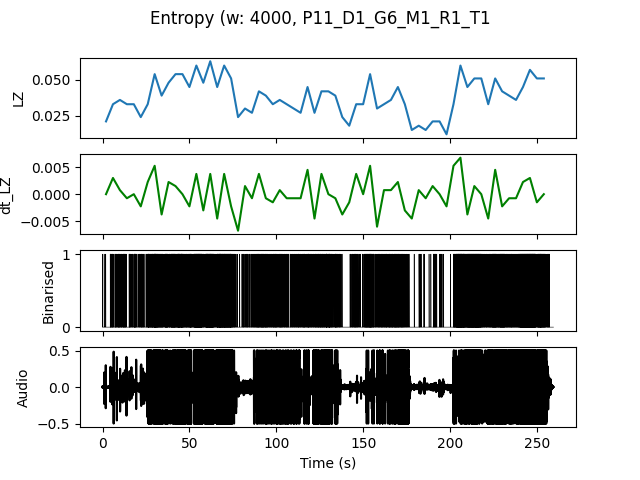

Values plotted in this chart, from the file beside it:
, t0, LZ, dt_LZ, IOI
0.0, 0.0, 0.02094, 0.0, 1.333
4.0, 4.0, 0.03291, 0.002991, 0.3077
8.0, 8.0, 0.0359, 0.0007479, 0.2667
12.0, 12.0, 0.03291, -0.0007479, 0.3636
16.0, 16.0, 0.03291, 0.0, 0.2857
20.0, 20.0, 0.02393, -0.002244, 0.3636
24.0, 24.0, 0.03291, 0.002244, 0.25
28.0, 28.0, 0.05385, 0.005235, 0.1429
32.0, 32.0, 0.03889, -0.003739, 0.2222
36.0, 36.0, 0.04786, 0.002244, 0.1905
40.0, 40.0, 0.05385, 0.001496, 0.1481
44.0, 44.0, 0.05385, 0.0, 0.1481
48.0, 48.0, 0.04487, -0.002244, 0.2105
52.0, 52.0, 0.05983, 0.003739, 0.1212
56.0, 56.0, 0.04786, -0.002991, 0.16
60.0, 60.0, 0.06282, 0.003739, 0.1111
64.0, 64.0, 0.04487, -0.004487, 0.16
68.0, 68.0, 0.05983, 0.003739, 0.1333
72.0, 72.0, 0.05085, -0.002244, 0.1739
76.0, 76.0, 0.02393, -0.006731, 0.8
80.0, 80.0, 0.02991, 0.001496, 0.4
84.0, 84.0, 0.02692, -0.0007479, 0.4
88.0, 88.0, 0.04188, 0.003739, 0.2222
92.0, 92.0, 0.03889, -0.0007479, 0.25
96.0, 96.0, 0.03291, -0.001496, 0.3077
100.0, 100.0, 0.0359, 0.0007479, 0.2857
104.0, 104.0, 0.03291, -0.0007479, 0.3636
108.0, 108.0, 0.02991, -0.0007479, 0.3636
112.0, 112.0, 0.02692, -0.0007479, 0.3333
116.0, 116.0, 0.04487, 0.004487, 0.25
120.0, 120.0, 0.02692, -0.004487, 0.3333
124.0, 124.0, 0.04188, 0.003739, 0.2353
128.0, 128.0, 0.04188, 0.0, 0.1905
132.0, 132.0, 0.03889, -0.0007479, 0.2857
136.0, 136.0, 0.02393, -0.003739, 0.8
140.0, 140.0, 0.01795, -0.001496, 0.8
144.0, 144.0, 0.03291, 0.003739, 0.3636
148.0, 148.0, 0.03291, 0.0, 0.3636
152.0, 152.0, 0.05385, 0.005235, 0.1905
156.0, 156.0, 0.02991, -0.005983, 0.4
160.0, 160.0, 0.03291, 0.0007479, 0.3077
164.0, 164.0, 0.0359, 0.0007479, 0.2857
168.0, 168.0, 0.04487, 0.002244, 0.2222
172.0, 172.0, 0.03291, -0.002991, 0.3333
176.0, 176.0, 0.01496, -0.004487, 2.0
180.0, 180.0, 0.01795, 0.0007479, 1.0
184.0, 184.0, 0.01496, -0.0007479, 1.333
188.0, 188.0, 0.02094, 0.001496, 0.5
192.0, 192.0, 0.02094, 0.0, 0.6667
196.0, 196.0, 0.01197, -0.002244, 4.0
200.0, 200.0, 0.03291, 0.005235, 0.2667
204.0, 204.0, 0.05983, 0.006731, 0.1081
208.0, 208.0, 0.04487, -0.003739, 0.1379
212.0, 212.0, 0.05085, 0.001496, 0.1212
216.0, 216.0, 0.05085, 0.0, 0.16
220.0, 220.0, 0.03291, -0.004487, 0.3077
224.0, 224.0, 0.05085, 0.004487, 0.1667
228.0, 228.0, 0.04188, -0.002244, 0.16
232.0, 232.0, 0.03889, -0.0007479, 0.25
236.0, 236.0, 0.0359, -0.0007479, 0.2667
... 4 more rows
